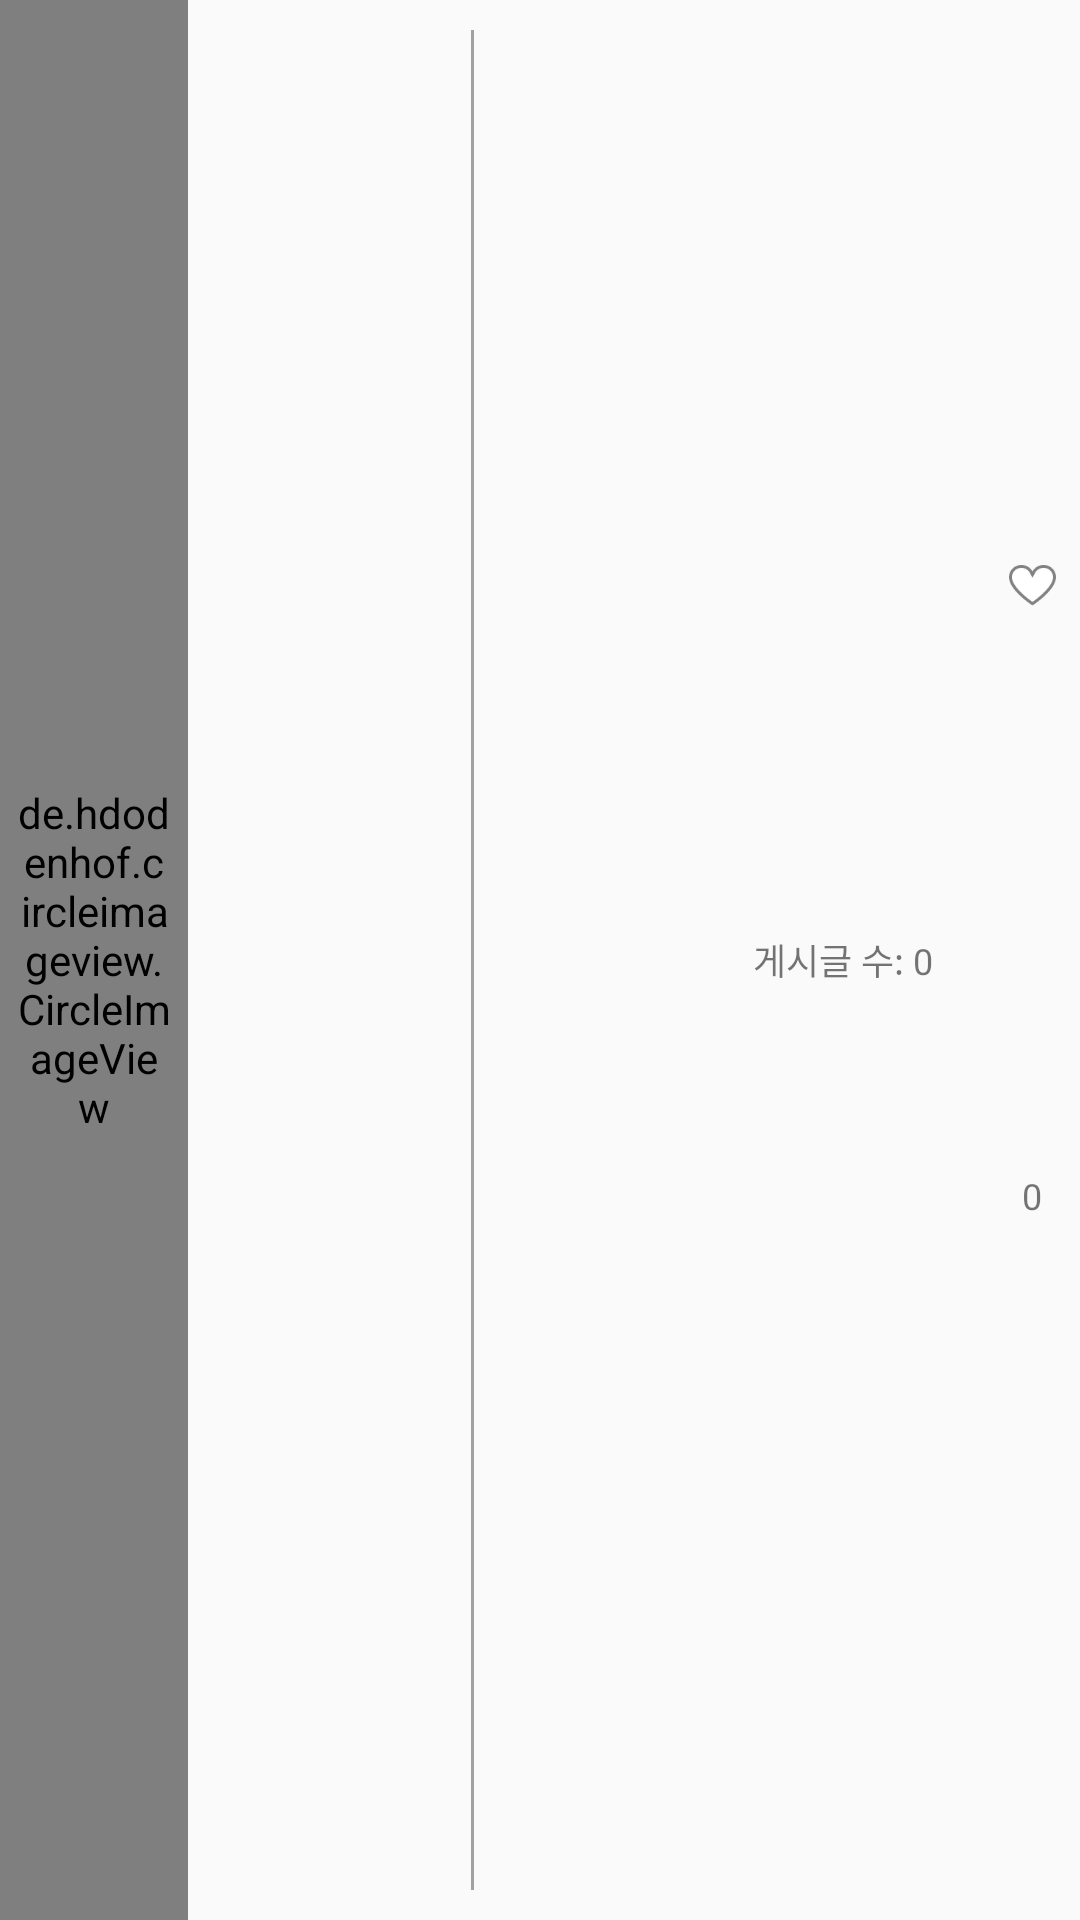

Android layout source for this screen:
<!-- AndroidManifest.xml: application theme Theme.MaterialComponents.Light.NoActionBar.Bridge -->
<!-- res/layout/activity_guide_list_item.xml -->
<?xml version="1.0" encoding="utf-8"?>
<LinearLayout
    xmlns:android="http://schemas.android.com/apk/res/android"
    android:layout_width="match_parent"
    android:layout_height="50dp"
    android:orientation="vertical"
    android:layout_marginTop="5dp">

    <LinearLayout
        android:layout_width="match_parent"
        android:layout_height="match_parent">

        <de.hdodenhof.circleimageview.CircleImageView
            android:id="@+id/guide_item_profileImg"
            android:scaleType="centerCrop"
            android:padding="5dp"
            android:layout_width="0dp"
            android:layout_height="match_parent"
            android:layout_weight="10"/>

        <TextView
            android:id="@+id/guide_item_nick"
            android:paddingLeft="5dp"
            android:textSize="12sp"
            android:textStyle="bold"
            android:gravity="left|center"
            android:layout_width="0dp"
            android:layout_height="match_parent"
            android:layout_weight="15"/>

        <View
            android:layout_width="1dp"
            android:layout_height="wrap_content"
            android:layout_marginTop="10dp"
            android:layout_marginBottom="10dp"
            android:background="#A1A1A1" />
        <TextView
            android:id="@+id/guide_item_level"
            android:textStyle="bold"
            android:textSize="12sp"
            android:gravity="center"
            android:layout_width="0dp"
            android:layout_height="match_parent"
            android:layout_weight="12"/>
        <TextView
            android:id="@+id/guide_item_postCount"
            android:text="게시글 수: 0"
            android:textSize="12sp"
            android:gravity="center"
            android:layout_width="0dp"
            android:layout_height="match_parent"
            android:layout_weight="15"/>
        <LinearLayout
            android:layout_width="0dp"
            android:layout_height="match_parent"
            android:layout_weight="5"
            android:orientation="vertical">
            <ImageButton
                android:src="@drawable/follow_empty"
                android:scaleType="fitCenter"
                android:layout_margin="8dp"
                android:background="#00000000"
                android:layout_width="match_parent"
                android:layout_height="0dp"
                android:layout_weight="15"/>
            <TextView
                android:text="0"
                android:textSize="12sp"
                android:gravity="top|center"
                android:layout_width="match_parent"
                android:layout_height="0dp"
                android:layout_weight="10"/>
        </LinearLayout>
    </LinearLayout>
</LinearLayout>
<!-- resources referenced by this layout -->
<resources>
  <!-- drawable follow_empty: png bitmap (drawable, 1840 bytes) -->
</resources>
